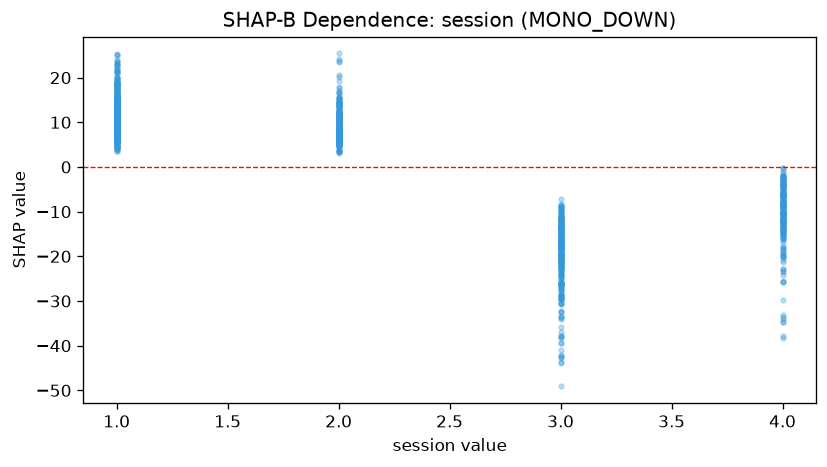

The table this chart was drawn from, first rows:
feature_value, shap_value
2.0, 8.048
3.0, -11.24
1.0, 3.682
3.0, -22.42
3.0, -19.75
2.0, 6.531
2.0, 8.134
3.0, -16.72
2.0, 7.347
3.0, -14.97
2.0, 6.588
1.0, 7.709
1.0, 10.25
1.0, 14.1
1.0, 12.85
2.0, 6.317
2.0, 6.547
1.0, 6.604
2.0, 5.099
1.0, 7.441
1.0, 11.15
4.0, -5.599
1.0, 7.283
3.0, -18.52
3.0, -17.69
3.0, -19.07
1.0, 11.41
3.0, -11.38
1.0, 7.945
2.0, 8.971
3.0, -18.06
3.0, -16.35
1.0, 10.85
3.0, -15.48
1.0, 12.51
1.0, 17.52
1.0, 12.51
1.0, 9.059
2.0, 8.093
2.0, 6.666
4.0, -15.01
1.0, 10.67
2.0, 7.592
4.0, -22.87
3.0, -15.99
1.0, 8.891
1.0, 8.804
4.0, -11.46
1.0, 7.005
2.0, 6.36
3.0, -14.96
3.0, -18.44
3.0, -17.78
4.0, -11.52
3.0, -16.63
1.0, 9.246
2.0, 5.526
3.0, -12.99
1.0, 7.342
3.0, -15.44
... 1,255 more rows
